Image classification data set "featureExtraction" (dew54/marble on GitHub). Class labels (2): larvae, planktons.

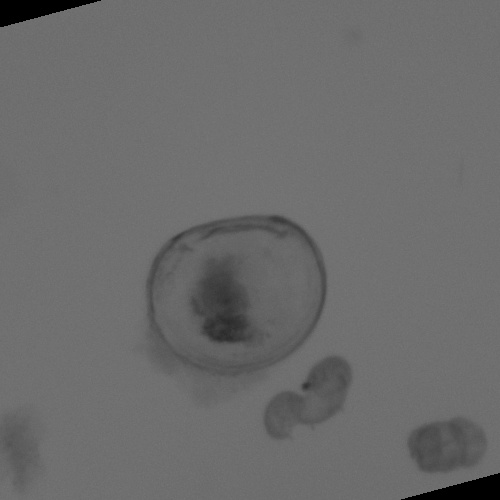
Label: larvae

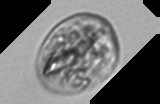
Label: planktons

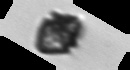
Label: planktons

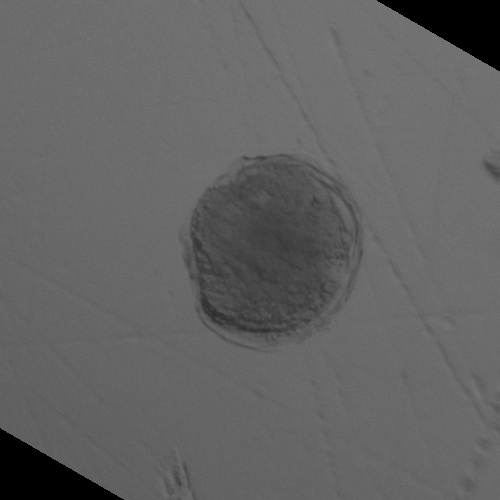
Label: larvae

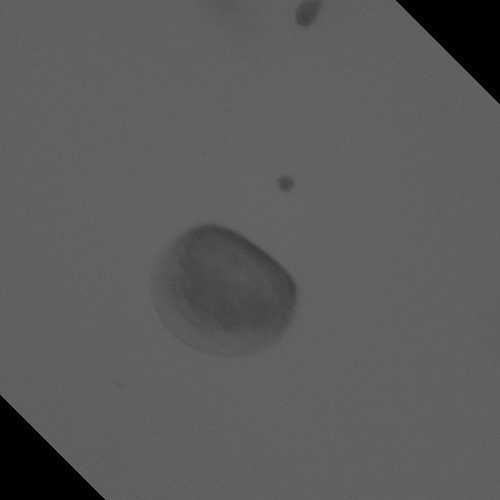
Label: larvae

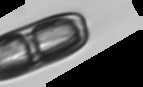
Label: planktons
